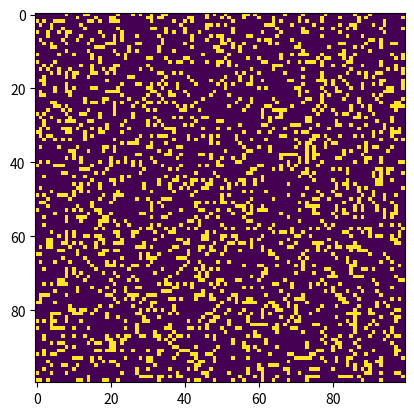

The matplotlib source for this figure:
"""
conway.py
A simple Python/matplotlib implementation of Conway's Game of Life.
Author: Mahesh Venkitachalam
"""

import sys, argparse
import numpy as np
import matplotlib.pyplot as plt
import matplotlib.animation as animation

ON = 255
OFF = 0
vals = [ON, OFF]


def randomGrid(N):
    """returns a grid of NxN random values"""
    return np.random.choice(vals, N * N, p=[0.2, 0.8]).reshape(N, N)


def addGlider(i, j, grid):
    """adds a glider with top left cell at (i, j)"""
    glider = np.array([[0, 0, 255],
                       [255, 0, 255],
                       [0, 255, 255]])
    grid[i:i + 3, j:j + 3] = glider


def addGosperGliderGun(i, j, grid):
    """adds a Gosper Glider Gun with top left cell at (i, j)"""
    gun = np.zeros(11 * 38).reshape(11, 38)

    gun[5][1] = gun[5][2] = 255
    gun[6][1] = gun[6][2] = 255

    gun[3][13] = gun[3][14] = 255
    gun[4][12] = gun[4][16] = 255
    gun[5][11] = gun[5][17] = 255
    gun[6][11] = gun[6][15] = gun[6][17] = gun[6][18] = 255
    gun[7][11] = gun[7][17] = 255
    gun[8][12] = gun[8][16] = 255
    gun[9][13] = gun[9][14] = 255

    gun[1][25] = 255
    gun[2][23] = gun[2][25] = 255
    gun[3][21] = gun[3][22] = 255
    gun[4][21] = gun[4][22] = 255
    gun[5][21] = gun[5][22] = 255
    gun[6][23] = gun[6][25] = 255
    gun[7][25] = 255

    gun[3][35] = gun[3][36] = 255
    gun[4][35] = gun[4][36] = 255

    grid[i:i + 11, j:j + 38] = gun


def update(frameNum, img, grid, N):
    # copy grid since we require 8 neighbors for calculation
    # and we go line by line
    newGrid = grid.copy()
    for i in range(N):
        for j in range(N):
            # compute 8-neghbor sum
            # using toroidal boundary conditions - x and y wrap around
            # so that the simulaton takes place on a toroidal surface.
            total = int((grid[i, (j - 1) % N] + grid[i, (j + 1) % N] +
                         grid[(i - 1) % N, j] + grid[(i + 1) % N, j] +
                         grid[(i - 1) % N, (j - 1) % N] + grid[(i - 1) % N, (j + 1) % N] +
                         grid[(i + 1) % N, (j - 1) % N] + grid[(i + 1) % N, (j + 1) % N]) / 255)
            # apply Conway's rules
            if grid[i, j] == ON:
                if (total < 2) or (total > 3):
                    newGrid[i, j] = OFF
            else:
                if total == 3:
                    newGrid[i, j] = ON
    # update data
    img.set_data(newGrid)
    grid[:] = newGrid[:]
    return img,


# main() function
def main():
    # Command line args are in sys.argv[1], sys.argv[2] ..`
    # sys.argv[0] is the script name itself and can be ignored`
    # parse arguments
    parser = argparse.ArgumentParser(description="Runs Conway's Game of Life simulation.")
    # add arguments
    parser.add_argument('--grid-size', dest='N', required=False)
    parser.add_argument('--mov-file', dest='movfile', required=False)
    parser.add_argument('--interval', dest='interval', required=False)
    parser.add_argument('--glider', action='store_true', required=False)
    parser.add_argument('--gosper', action='store_true', required=False)
    args = parser.parse_args()

    # set grid size
    N = 100
    if args.N and int(args.N) > 8:
        N = int(args.N)

    # set animation update interval
    updateInterval = 50
    if args.interval:
        updateInterval = int(args.interval)

    # declare grid
    grid = np.array([])
    # check if "glider" demo flag is specified
    if args.glider:
        grid = np.zeros(N * N).reshape(N, N)
        addGlider(1, 1, grid)
    elif args.gosper:
        grid = np.zeros(N * N).reshape(N, N)
        addGosperGliderGun(10, 10, grid)
    else:
        # populate grid with random on/off - more off than on
        grid = randomGrid(N)

    # set up animation
    fig, ax = plt.subplots()
    img = ax.imshow(grid, interpolation='nearest')
    ani = animation.FuncAnimation(fig, update, fargs=(img, grid, N,),
                                  frames=10,
                                  interval=updateInterval,
                                  save_count=50)

    # # of frames?
    # set output file
    if args.movfile:
        ani.save(args.movfile, fps=30, extra_args=['-vcodec', 'libx264'])

    plt.show()


# call main
if __name__ == '__main__':
    main()
